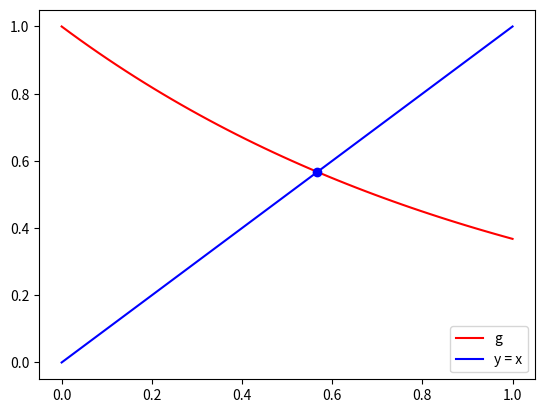
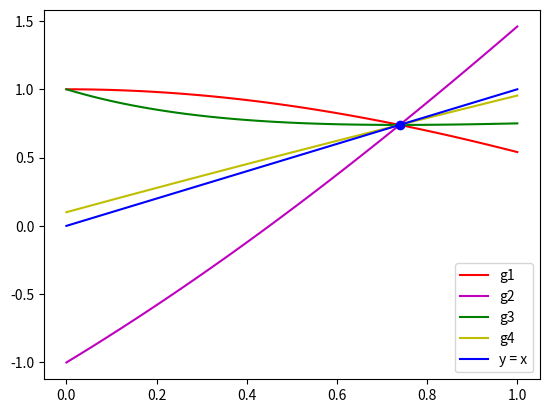

Python code for these plots, in order:
# -*- coding: utf-8 -*-
"""
Ejercicio 2
"""
import numpy as np
import matplotlib.pyplot as plt
#%%
def busquedaIncremental(f,a,b,n):
    x = np.linspace(a,b,n+1)
    intervalos = np.zeros((n,2))
    y = f(x)
    contador = 0
    
    for i in range(n):
        if y[i]*y[i+1] < 0:
            intervalos[contador,:] = x[i:i+2]
            contador += 1
            
    intervalos = intervalos[:contador,:]    
    return intervalos
#%%----------------------------------------------------------------------------
def punto_fijo(g,x0,tol,maxiter):  
    x1 = g(x0)
    error = abs(x1-x0)
    i = 1    
    while error > tol and i < maxiter: 
        i += 1    
        x0 = x1
        x1 = g(x0)
        error = abs(x1-x0)   
    raiz = x1 
    return raiz, i
#%%----------------------------------------------------------------------------    
f = lambda x: np.exp(-x) - x
g = lambda x: np.exp(-x)
#%%
a = 0; b = 1; n = 10
intervalos = busquedaIncremental(f,a,b,n)
x0 = intervalos[0,0]

tol = 1.e-6
maxiter = 200
    
raiz, i = punto_fijo(g,x0,tol,maxiter)
#%%----------------------------------------------------------------------------
print("\nExiste una raiz en " , intervalos, '\n') 
print(raiz, i)

x = np.linspace(a, b) 

plt.figure()            
plt.plot(x, g(x),'r-', label='g') 
plt.plot(x, x, 'b-',label='y = x') 
plt.legend(loc='best')
plt.plot(raiz,raiz,'bo',label='punto fijo')
plt.show()

#%%----------------------------------------------------------------------------
f = lambda x: x - np.cos(x)
g1 = lambda x: np.cos(x)
g2 = lambda x: 2*x - np.cos(x)
g3 = lambda x: x - (x - np.cos(x)) / (1 + np.sin(x))
g4 = lambda x: (9*x + np.cos(x)) / 10.
#%%
a = 0; b = 1; n = 10
intervalos = busquedaIncremental(f,a,b,n)
x0 = intervalos[0,0]

tol = 1.e-6
maxiter = 200

raiz1, i1 = punto_fijo(g1,x0,tol,maxiter)
raiz2, i2 = punto_fijo(g2,x0,tol,maxiter)
raiz3, i3 = punto_fijo(g3,x0,tol,maxiter)
raiz4, i4 = punto_fijo(g4,x0,tol,maxiter)
#%%----------------------------------------------------------------------------

print("\nExiste una raiz en " , intervalos, '\n')   

print("g1 ", raiz1, i1)
print("g2 ", raiz2, i2)
print("g3 ", raiz3, i3)
print("g4 ", raiz4, i4)

x = np.linspace(a, b)   

plt.figure()          
plt.plot(x, g1(x), 'r-',label='g1') 
plt.plot(x, g2(x), 'm-',label='g2') 
plt.plot(x, g3(x), 'g-',label='g3') 
plt.plot(x, g4(x), 'y-',label='g4') 
plt.plot(x, x, 'b-',label='y = x') 
plt.legend(loc='best')
plt.plot(raiz1,raiz1,'bo',label='punto fijo')
plt.show()

#%%----------------------------------------------------------------------------
